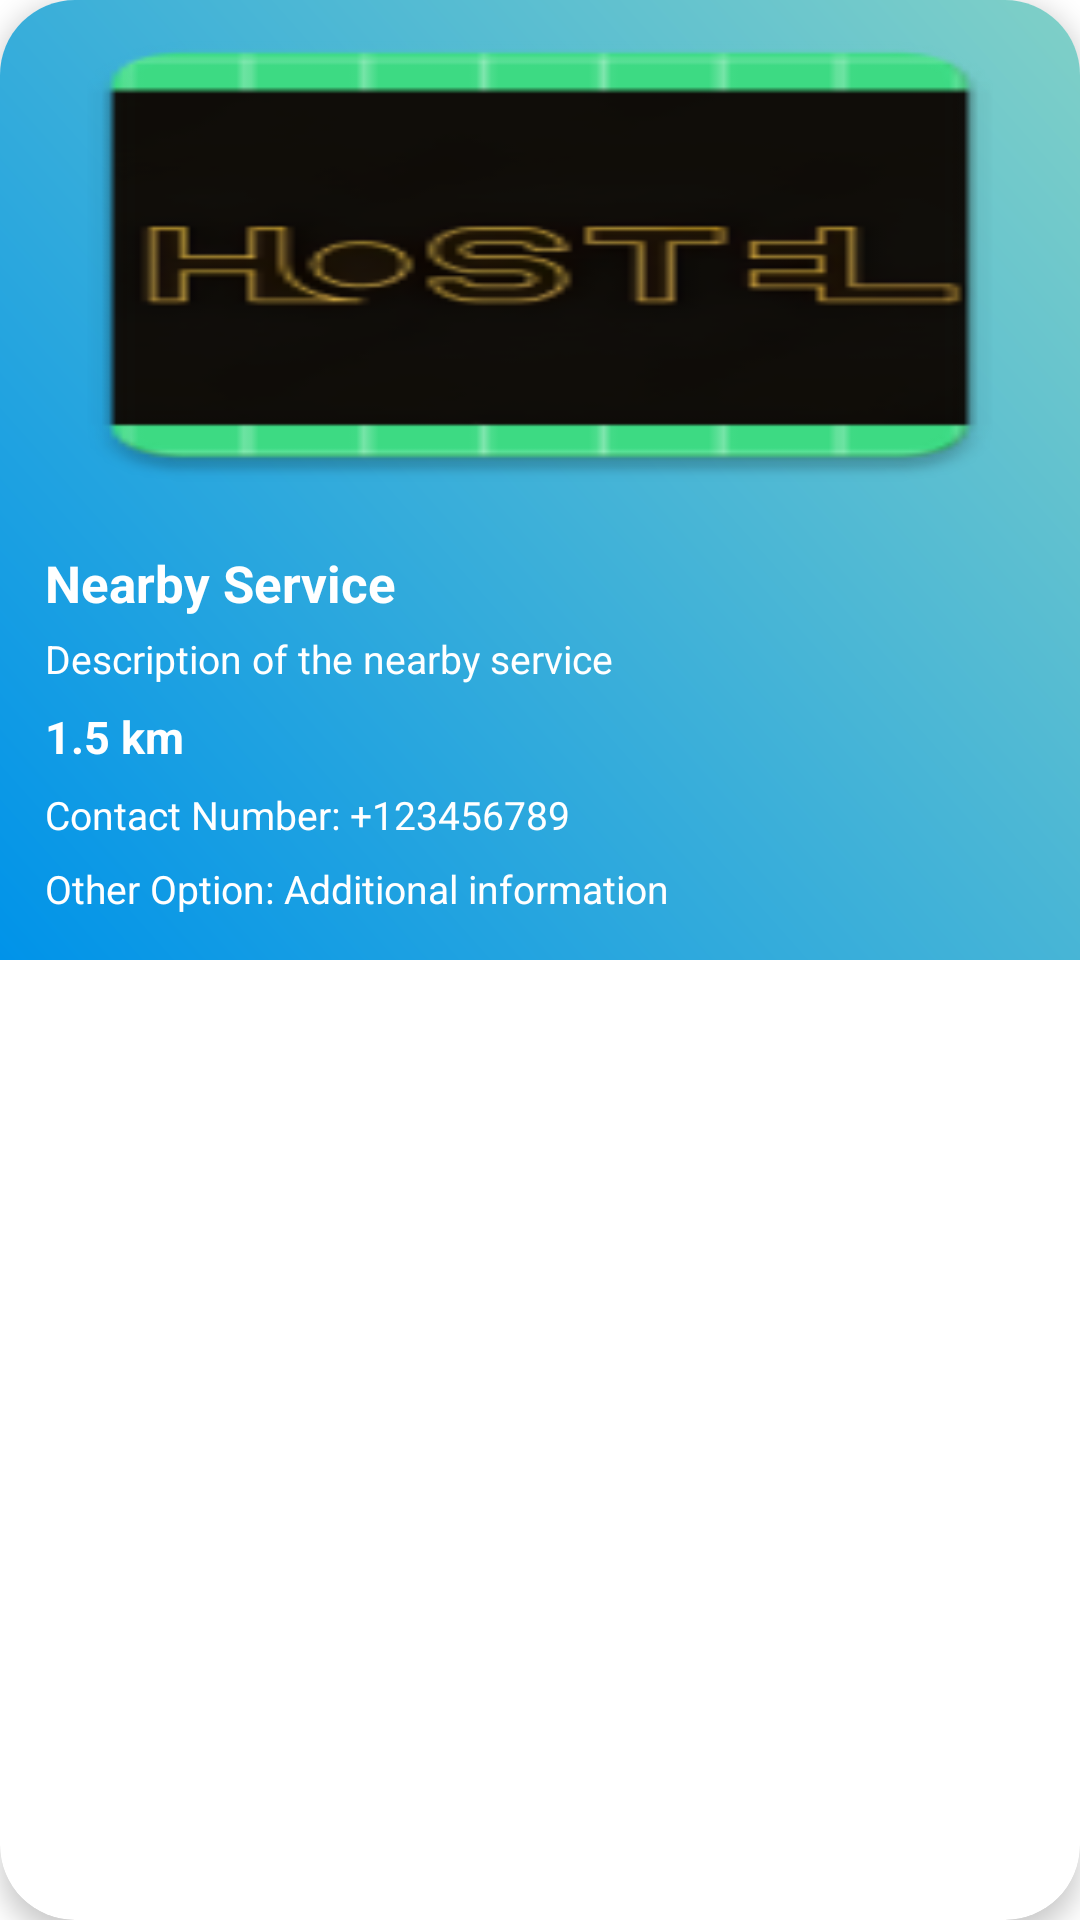

The Android layout XML behind this screen, and the referenced resources:
<!-- AndroidManifest.xml: application theme Theme.Hostel -->
<!-- res/layout/near_service_item.xml -->
<?xml version="1.0" encoding="utf-8"?>
<androidx.cardview.widget.CardView
    xmlns:android="http://schemas.android.com/apk/res/android"
    xmlns:app="http://schemas.android.com/apk/res-auto"
    android:layout_width="match_parent"
    android:layout_height="wrap_content"
    app:cardCornerRadius="25dp"
    app:cardElevation="5dp"
    android:layout_margin="10dp"
    android:layout_marginStart="5dp"
    android:layout_marginEnd="5dp"
    android:padding="10dp">

    <LinearLayout
        android:layout_width="match_parent"
        android:background="@drawable/nearby_service_items_gradient"
        android:layout_height="320dp"
        android:orientation="vertical">

        <com.google.android.material.imageview.ShapeableImageView
            android:id="@+id/imageView"
            android:layout_width="match_parent"
            android:layout_height="170dp"
            android:src="@mipmap/ic_launcher"
            android:scaleType="fitXY"/>

        <LinearLayout
            android:layout_width="wrap_content"
            android:layout_height="match_parent"
            android:layout_marginLeft="10dp"
            android:gravity="center"
            android:orientation="vertical">

            <TextView
                android:id="@+id/headingTextView"
                android:layout_width="wrap_content"
                android:layout_height="wrap_content"
                android:text="Nearby Service"
                android:layout_gravity="start"
                android:textColor="@color/white"
                android:textStyle="bold"
                android:textSize="17sp"
                android:padding="5dp"/>

            <TextView
                android:id="@+id/descriptionTextView"
                android:layout_width="wrap_content"
                android:layout_height="wrap_content"
                android:textSize="13sp"
                android:text="Description of the nearby service"
                android:textColor="@color/white"
                android:layout_gravity="start"
                android:paddingStart="5dp"
                android:paddingEnd="5dp"
                android:paddingBottom="7dp"/>

            <TextView
                android:id="@+id/distanceTextView"
                android:layout_width="wrap_content"
                android:layout_height="wrap_content"
                android:textSize="15sp"
                android:textStyle="bold"
                android:layout_gravity="start"
                android:text="1.5 km"
                android:textColor="@color/white"
                android:paddingStart="5dp"
                android:paddingEnd="5dp"
                android:paddingBottom="7dp"/>

            <TextView
                android:id="@+id/contactNumberTextView"
                android:layout_width="wrap_content"
                android:layout_height="wrap_content"
                android:textSize="13sp"
                android:text="Contact Number: +123456789"
                android:textColor="@color/white"
                android:paddingStart="5dp"
                android:layout_gravity="start"
                android:paddingEnd="5dp"
                android:paddingBottom="7dp"/>

            <TextView
                android:id="@+id/otherOptionTextView"
                android:layout_width="wrap_content"
                android:layout_height="wrap_content"
                android:textSize="13sp"
                android:text="Other Option: Additional information"
                android:textColor="@color/white"
                android:paddingStart="5dp"
                android:layout_gravity="start"
                android:paddingEnd="5dp"
                android:paddingBottom="7dp"/>
        </LinearLayout>
    </LinearLayout>
</androidx.cardview.widget.CardView>
<!-- resources referenced by this layout -->
<resources>
  <!-- drawable nearby_service_items_gradient (drawable) -->
  <layer-list xmlns:android="http://schemas.android.com/apk/res/android">
      <item>
          <shape android:shape="rectangle">
              <gradient
                  android:angle="45"
                  android:startColor="#0093E9"
                  android:endColor="#80D0C7"/>
          </shape>
      </item>
  </layer-list>
  <!-- mipmap ic_launcher: png bitmap (mipmap-hdpi, 3666 bytes) -->
  <style name="Theme.Hostel" parent="Theme.MaterialComponents.Light.NoActionBar">
          
          <item name="colorPrimary">#000000</item>
          <item name="colorPrimaryVariant">#000000</item>
          <item name="colorOnPrimary">@color/white</item>
          
          <item name="colorSecondary">@color/teal_200</item>
          <item name="colorSecondaryVariant">@color/teal_700</item>
          <item name="colorOnSecondary">@color/white</item>
          
          <item name="android:statusBarColor">@color/black</item>
          
      </style>
  <!-- not gathered from this repository: default colours our renderer supplied (Android Studio template values) -->
  <color name="teal_200">#FF03DAC5</color>
  <color name="teal_700">#FF018786</color>
  <color name="black">#FF000000</color>
  <color name="white">#FFFFFFFF</color>
</resources>
